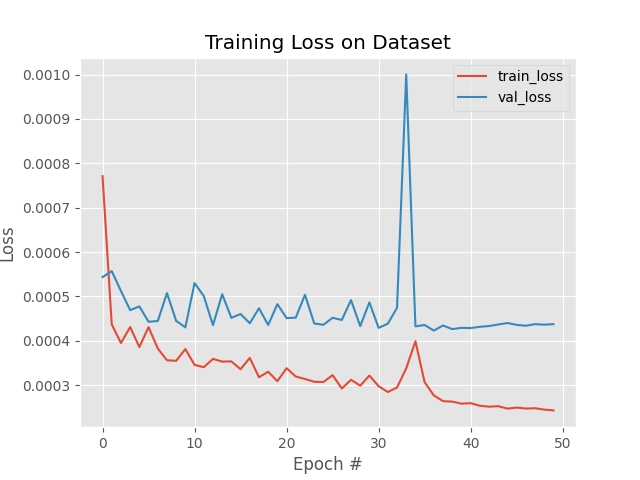

Values plotted in this chart, from the file beside it:
, loss, val_loss, lr
0, 0.000771, 0.0005434, 0.001
1, 0.0004369, 0.000557, 0.001
2, 0.0003949, 0.0005122, 0.001
3, 0.0004309, 0.000469, 0.001
4, 0.0003859, 0.0004775, 0.001
5, 0.0004308, 0.0004429, 0.001
6, 0.0003827, 0.0004445, 0.001
7, 0.000356, 0.0005074, 0.001
8, 0.0003549, 0.0004448, 0.001
9, 0.0003813, 0.0004302, 0.001
10, 0.0003456, 0.0005301, 0.001
11, 0.0003404, 0.0005007, 0.001
12, 0.0003591, 0.0004352, 0.001
13, 0.000353, 0.0005049, 0.001
14, 0.0003535, 0.0004517, 0.001
15, 0.0003358, 0.0004603, 0.001
16, 0.0003614, 0.0004394, 0.001
17, 0.0003177, 0.0004733, 0.001
18, 0.0003303, 0.0004356, 0.001
19, 0.0003089, 0.0004826, 0.001
20, 0.0003382, 0.0004511, 0.001
21, 0.0003194, 0.0004521, 0.001
22, 0.0003139, 0.0005038, 0.001
23, 0.0003077, 0.0004391, 0.001
24, 0.0003071, 0.000436, 0.001
25, 0.0003225, 0.0004518, 0.001
26, 0.0002924, 0.0004468, 0.001
27, 0.0003121, 0.0004917, 0.001
28, 0.0002989, 0.000433, 0.001
29, 0.0003216, 0.0004864, 0.001
30, 0.0002977, 0.0004291, 0.001
31, 0.0002845, 0.0004386, 0.001
32, 0.0002945, 0.0004741, 0.001
33, 0.0003378, 0.001, 0.001
34, 0.0003989, 0.0004325, 0.001
35, 0.0003068, 0.0004356, 0.001
36, 0.0002769, 0.0004229, 0.0001
37, 0.0002639, 0.0004344, 0.0001
38, 0.0002629, 0.0004264, 0.0001
39, 0.0002583, 0.0004291, 0.0001
40, 0.0002594, 0.0004287, 0.0001
41, 0.0002535, 0.0004314, 0.0001
42, 0.0002515, 0.0004332, 0.0001
43, 0.0002526, 0.0004367, 0.0001
44, 0.0002472, 0.00044, 0.0001
45, 0.0002495, 0.0004358, 0.0001
46, 0.0002472, 0.0004338, 0.0001
47, 0.000248, 0.0004375, 0.0001
48, 0.0002449, 0.0004363, 0.0001
49, 0.0002431, 0.0004376, 0.0001
